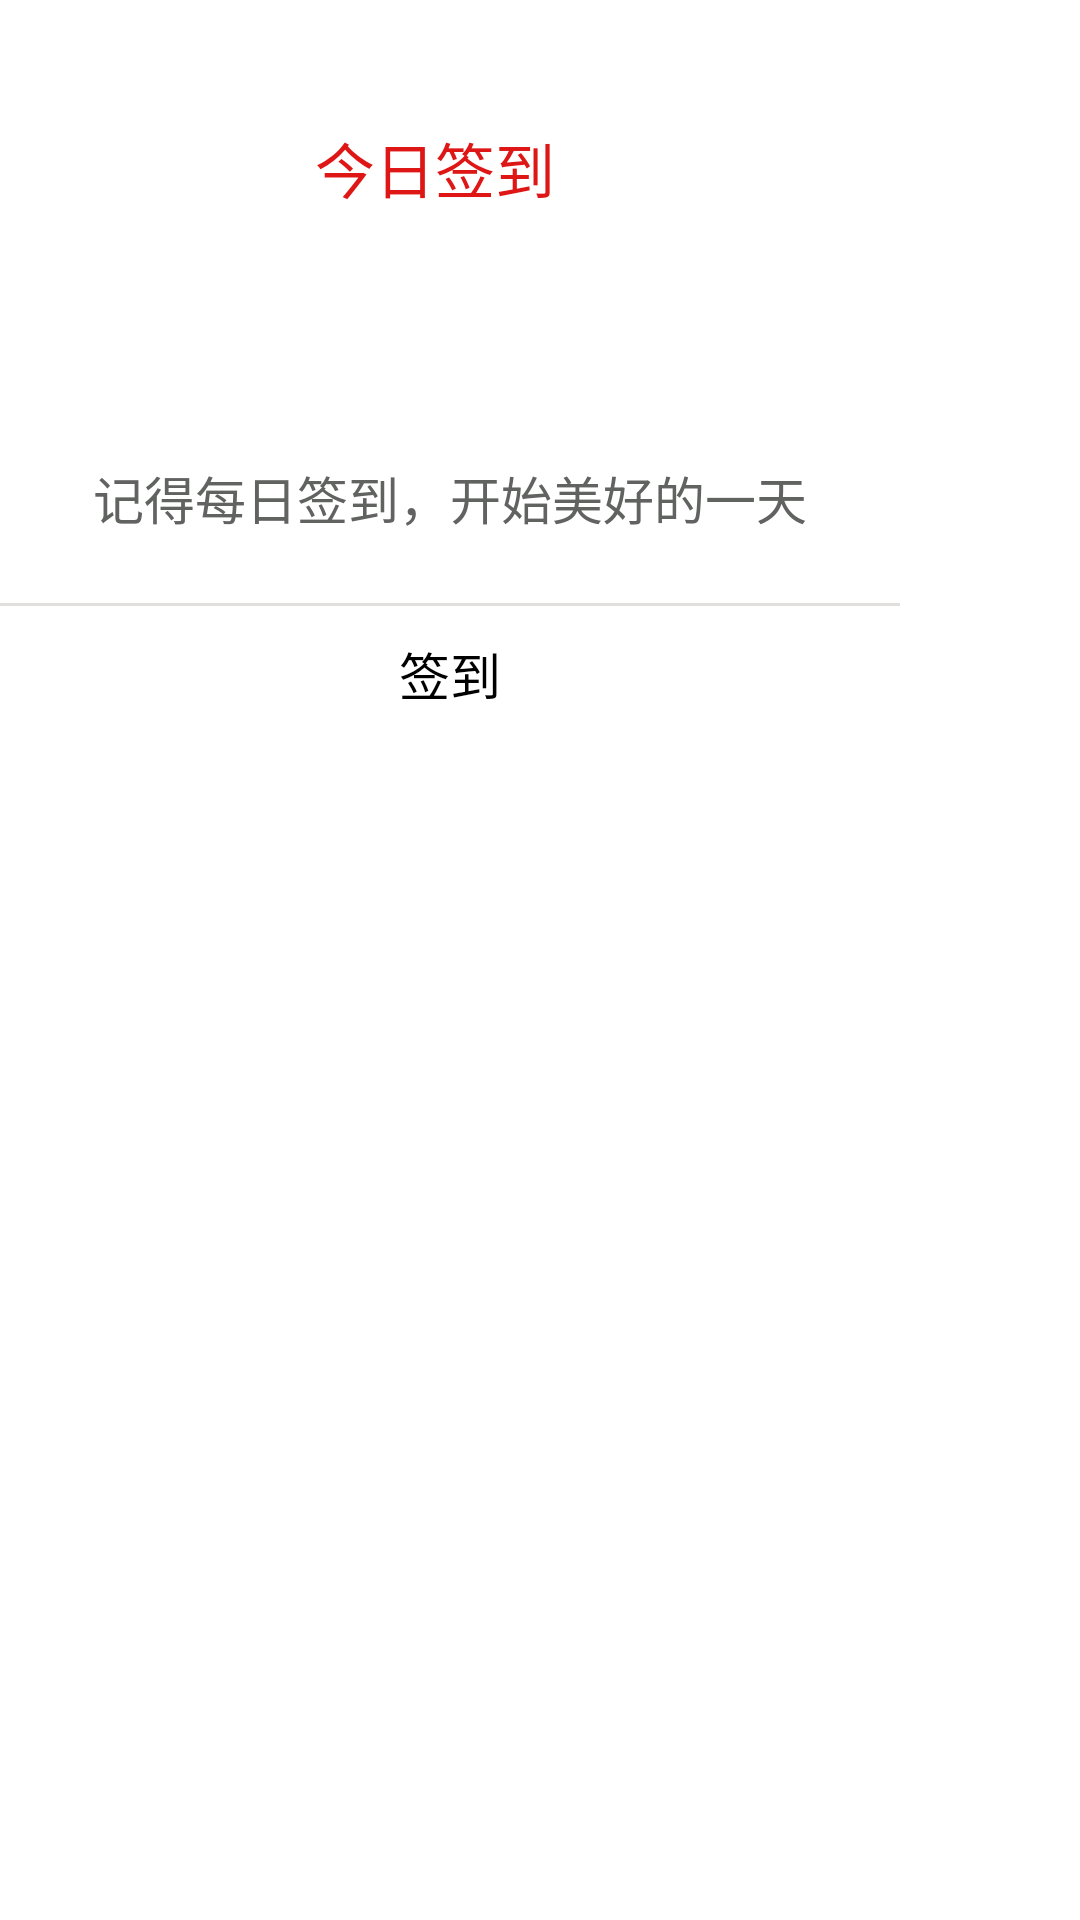

Android layout source for this screen:
<!-- AndroidManifest.xml: application theme android:Theme.Light -->
<!-- res/layout/sign.xml -->
<?xml version="1.0" encoding="utf-8"?>
<LinearLayout xmlns:android="http://schemas.android.com/apk/res/android"
    android:orientation="vertical"
    android:layout_width="match_parent"
    android:layout_height="match_parent">


    <LinearLayout
        android:layout_width="300dp"
        android:layout_height="wrap_content"
        android:orientation="vertical"
        android:background="@drawable/background_2"
        android:layout_marginTop="31dp"
        android:layout_alignParentTop="true"
        android:layout_alignParentLeft="true"
        android:layout_alignParentStart="true">


<LinearLayout
    android:layout_width="match_parent"
    android:layout_height="wrap_content"
    android:orientation="horizontal">
    <ImageView
        android:layout_width="25dp"
        android:layout_height="25dp"
        android:layout_gravity="center"
        android:layout_marginLeft="10dp"
        android:id="@+id/delete11"
        android:background="@drawable/back_icon_black"/>
    <TextView
        android:layout_width="200dp"
        android:layout_height="50dp"
        android:background="#ffffff"
        android:textSize="20dp"
        android:text="今日签到"
        android:gravity="center"
        android:layout_marginLeft="10dp"
  android:layout_gravity="center"
        android:textColor="#de1616" />



</LinearLayout>


        <LinearLayout
            android:layout_width="wrap_content"
            android:layout_height="wrap_content"
            android:layout_gravity="center"
            android:orientation="vertical">
            <ImageView
                android:layout_width="60dp"
                android:layout_height="60dp"
                android:layout_gravity="center"
                android:id="@+id/write_pic"

                />
            <TextView
                android:layout_width="wrap_content"
                android:layout_height="50dp"
                android:background="#ffffff"
                android:textSize="17dp"
                android:text="记得每日签到，开始美好的一天"
                android:gravity="center"
                android:textColor="#616361" />

        </LinearLayout>



        <TextView
            android:layout_width="match_parent"
            android:layout_height="1dp"
            android:background="#e1dede"
            android:layout_marginTop="10dp"/>


        <LinearLayout
            android:layout_width="match_parent"
            android:layout_height="wrap_content"
            android:orientation="horizontal"
            android:gravity="center"

           >
            <TextView
                android:layout_width="match_parent"
                android:layout_height="45dp"
                android:text="签到"
                android:textSize="17dp"
                android:id="@+id/sign_ok"
                android:background="@drawable/history_ok_back"
                android:textColor="#000000"
                android:gravity="center"

                />
        </LinearLayout>

    </LinearLayout>



</LinearLayout>
<!-- resources referenced by this layout -->
<resources>
  <!-- drawable background_2 (drawable) -->
  <?xml version="1.0" encoding="UTF-8"?>
  <shape xmlns:android="http://schemas.android.com/apk/res/android">
      <solid android:color="#fff" />
      <corners
          android:topLeftRadius="10dp" android:topRightRadius="10dp"
          android:bottomRightRadius="10dp" android:bottomLeftRadius="10dp"/>
  </shape>
  <!-- drawable history_ok_back (drawable) -->
  <?xml version="1.0" encoding="utf-8"?>
  <selector xmlns:android="http://schemas.android.com/apk/res/android">
      <item android:state_pressed="true">
          <shape>
              <corners android:bottomLeftRadius="10dp"
                  android:bottomRightRadius="10dp"/>
              <solid android:color="#e9e6e6"/>
              <stroke android:color="#e9e6e6"
                  android:width="1dp">
              </stroke>
          </shape>
      </item>
  
  
  </selector>
</resources>
